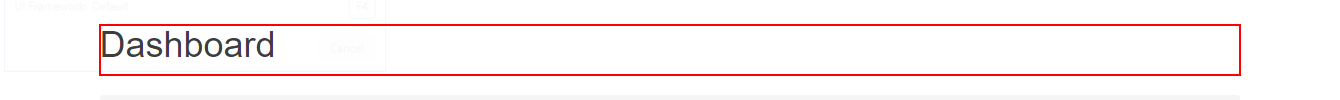
Task: Robotic Enterprise Framework
Workflow: ACME_AccessDownloadReport

Step 1 [try]: find the heading 'Dashboard' in window 'ACME System 1 - Dashboard' (chrome.exe)

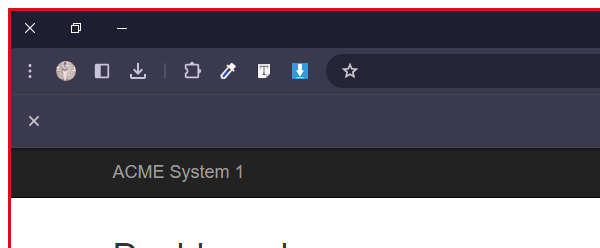
Step 2 [try]: Attach Browser ' ACME' in window 'ACME System 1 - Dashboard' (chrome.exe)

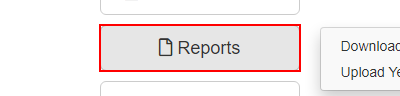
Step 3 [try]: hover over the button 'Reports'

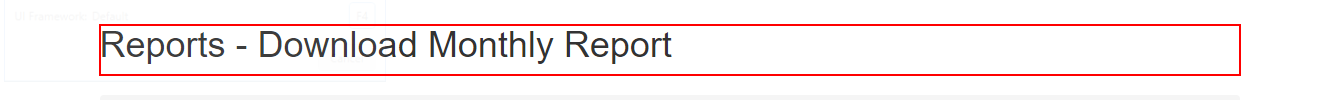
Step 4 [try]: find the heading 'Reports -...' in window 'ACME System 1 - Download Monthly Report' (chrome.exe)
